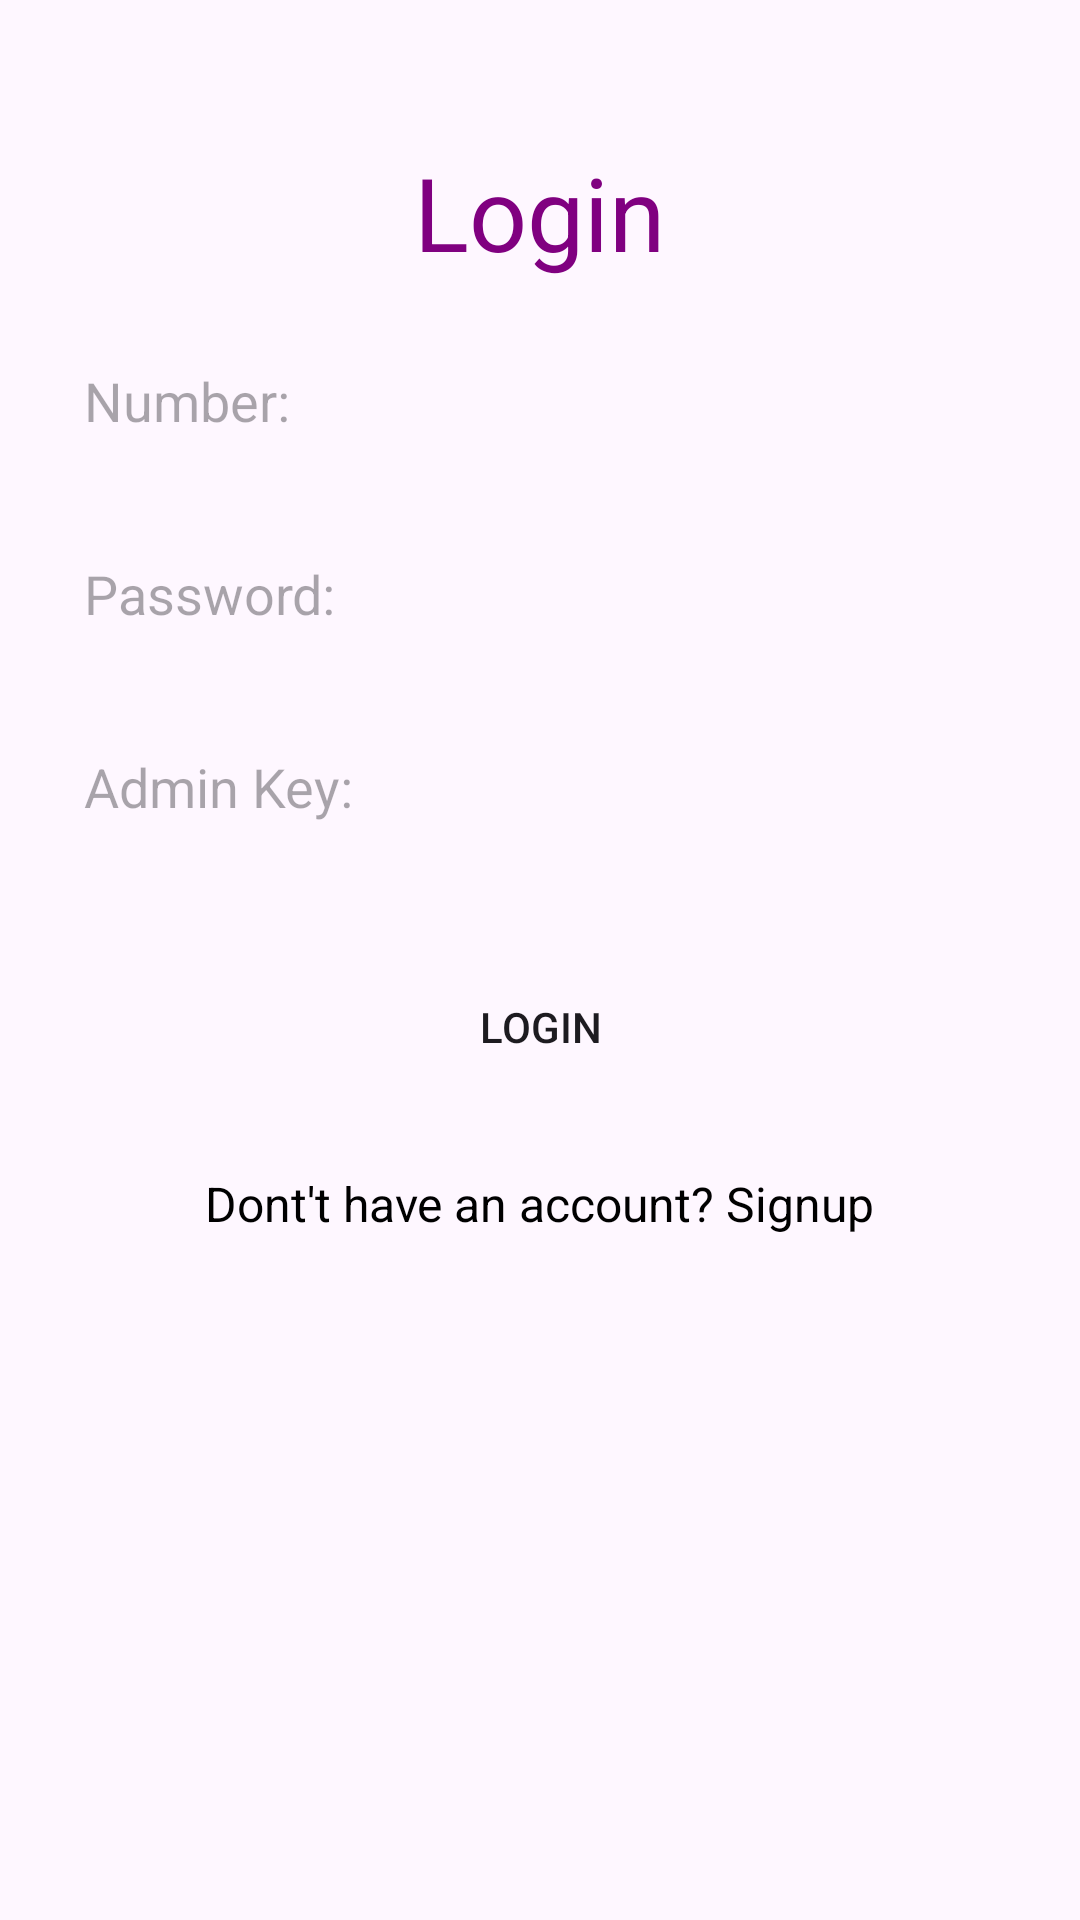

Produce the Android XML layout that renders to this screen, including the resource entries it uses.
<!-- AndroidManifest.xml: application theme Theme.GlamFinal -->
<!-- res/layout/activity_admin_login.xml -->
<?xml version="1.0" encoding="utf-8"?>
<ScrollView xmlns:android="http://schemas.android.com/apk/res/android"
    xmlns:app="http://schemas.android.com/apk/res-auto"
    xmlns:tools="http://schemas.android.com/tools"
    android:id="@+id/main"
    android:layout_width="match_parent"
    android:layout_height="match_parent"
    tools:context=".Admin_LoginLogin"
    android:fillViewport="true">

    <RelativeLayout
        android:layout_width="match_parent"
        android:layout_height="wrap_content"
        android:padding="16dp">

        


        
        <TextView
            android:id="@+id/loginTextView"
            android:layout_width="wrap_content"
            android:layout_height="wrap_content"
            android:text="Login"
            android:textSize="34sp"
            android:layout_centerHorizontal="true"
            android:layout_marginTop="32dp"
            android:textColor="#800080"/>





        
        <EditText
            android:id="@+id/et_login_number"
            android:layout_width="match_parent"
            android:layout_height="wrap_content"
            android:layout_below="@id/loginTextView"
            android:layout_marginTop="16dp"
            android:hint="Number:"
            android:padding="12dp"
            android:background="@drawable/rounded_edittext"
            android:inputType="number"/>

        
        <EditText
            android:id="@+id/et_login_password"
            android:layout_width="match_parent"
            android:layout_height="wrap_content"
            android:layout_below="@id/et_login_number"
            android:layout_marginTop="16dp"
            android:hint="Password:"
            android:padding="12dp"
            android:background="@drawable/rounded_edittext"
            android:inputType="textPassword"/>

        
        <EditText
            android:id="@+id/et_login_admin_key"
            android:layout_width="match_parent"
            android:layout_height="wrap_content"
            android:layout_below="@id/et_login_password"
            android:layout_marginTop="16dp"
            android:hint="Admin Key:"
            android:padding="12dp"
            android:background="@drawable/rounded_edittext"
            android:inputType="numberPassword"/>

        
        <Button
            android:id="@+id/btnlogin"
            android:layout_width="match_parent"
            android:layout_height="wrap_content"
            android:layout_below="@id/et_login_admin_key"
            android:layout_marginTop="32dp"
            android:text="Login"
            android:background="@drawable/rounded_button"/>


        <TextView
            android:id="@+id/tv_signup_option"
            android:layout_width="wrap_content"
            android:layout_height="wrap_content"
            android:text="Dont't have an account? Signup"
            android:layout_below="@id/btnlogin"
            android:layout_centerHorizontal="true"
            android:layout_marginTop="24dp"
            android:textSize="16sp"
            android:textColor="#000000"/>
    </RelativeLayout>
</ScrollView>
<!-- resources referenced by this layout -->
<resources>
  <style name="Theme.GlamFinal" parent="Base.Theme.GlamFinal" />
  <style name="Base.Theme.GlamFinal" parent="Theme.Material3.DayNight.NoActionBar">
          
          
      </style>
</resources>
